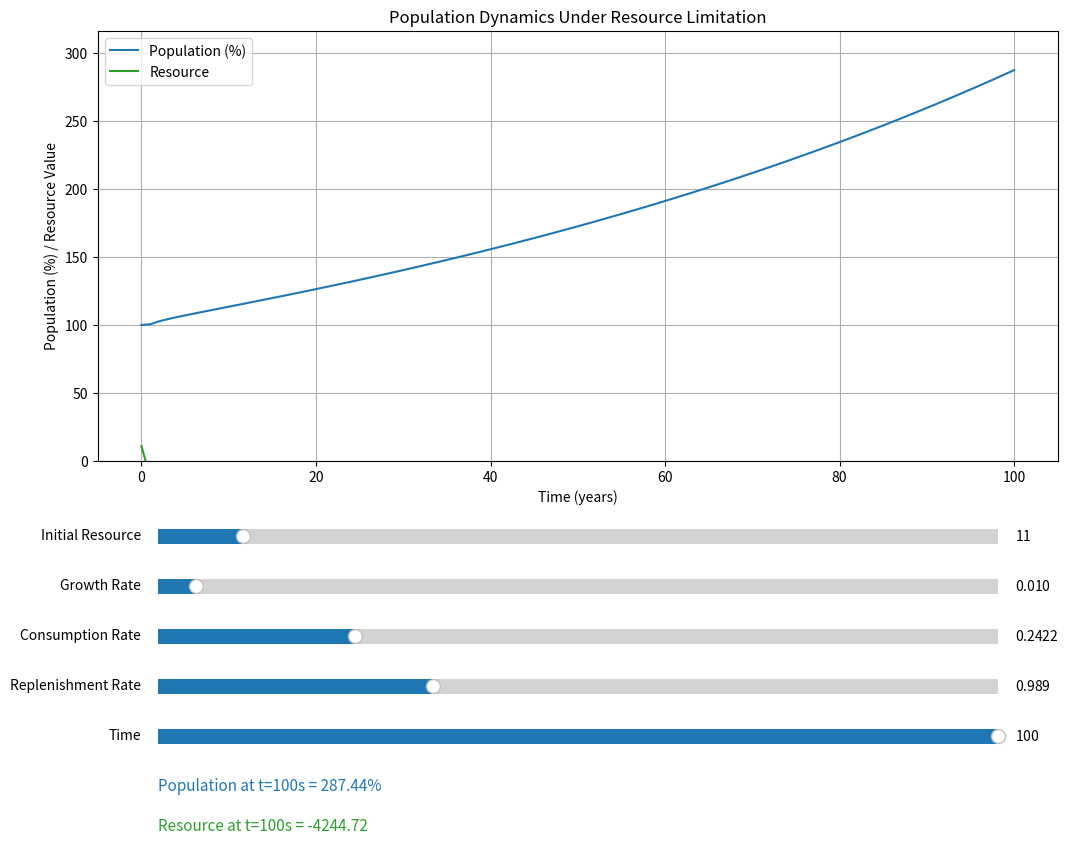

Generate this figure with matplotlib:
import matplotlib.pyplot as plt
from matplotlib.widgets import Slider
import numpy as np

# Simulation settings
dt = 0.001  # Each time step is ~8.76 hours
simulation_time = 100  # Simulate for 100 years
time_vals = np.arange(0, simulation_time + 1)  # Only sample each year

# Simulation functions
def rate_pop_time(pop, res, growth_rate, consumption):
    return growth_rate * pop * (1 - (consumption * pop / res))

def rate_res_time(pop, consumption, replenish):
    return replenish - consumption * pop

def simulate(res_init, growth_rate, consumption, replenish):
    initial_pop = 100
    current_pop = initial_pop
    current_res = res_init
    pop_vals = [100.0]  # Percentage
    res_vals = [current_res]

    for step_num in range(1, int(simulation_time / dt) + 1):
        dP_dt = rate_pop_time(current_pop, current_res, growth_rate, consumption)
        dR_dt = rate_res_time(current_pop, consumption, replenish)

        current_pop += dP_dt * dt
        current_res += dR_dt * dt

        if step_num % int(1 / dt) == 0:
            pop_vals.append(current_pop / initial_pop * 100)  # as percentage
            res_vals.append(current_res)

    return pop_vals, res_vals

# Initial values
init_res = 11
init_growth = 0.01
init_consumption = 0.2422
init_replenishment = 0.989

# Precompute
pop_vals, res_vals = simulate(init_res, init_growth, init_consumption, init_replenishment)

# Plot setup
fig, ax = plt.subplots(figsize=(12, 10))
plt.subplots_adjust(left=0.1, bottom=0.45)

line_pop, = ax.plot(time_vals, pop_vals, label='Population (%)', color='tab:blue')
line_res, = ax.plot(time_vals, res_vals, label='Resource', color='tab:green')

ax.set_xlabel("Time (years)")
ax.set_ylabel("Population (%) / Resource Value")
ax.set_title("Population Dynamics Under Resource Limitation")
ax.legend()
ax.grid(True)
ax.set_ylim(0, max(max(pop_vals), max(res_vals)) * 1.1)

# Sliders
slider_res = Slider(plt.axes([0.15, 0.36, 0.7, 0.03]), "Initial Resource", 1, 100, valinit=init_res, valstep=1)
slider_growth = Slider(plt.axes([0.15, 0.31, 0.7, 0.03]), "Growth Rate", 0.001, 0.2, valinit=init_growth)
slider_consumption = Slider(plt.axes([0.15, 0.26, 0.7, 0.03]), "Consumption Rate", 0.01, 1.0, valinit=init_consumption)
slider_replenishment = Slider(plt.axes([0.15, 0.21, 0.7, 0.03]), "Replenishment Rate", 0.01, 3.0, valinit=init_replenishment)

slider_time = Slider(plt.axes([0.15, 0.16, 0.7, 0.03]), "Time", 0, simulation_time, valinit=simulation_time, valstep=1)

# Text outputs
text_pop = fig.text(0.15, 0.12, f"Population at t={simulation_time}s = {pop_vals[-1]:.2f}%", fontsize=11, color='tab:blue')
text_res = fig.text(0.15, 0.08, f"Resource at t={simulation_time}s = {res_vals[-1]:.2f}", fontsize=11, color='tab:green')

# Core update when sliders change
def update_model(val):
    new_res = slider_res.val
    new_growth = slider_growth.val
    new_cons = slider_consumption.val
    new_repl = slider_replenishment.val

    global pop_vals, res_vals
    pop_vals, res_vals = simulate(new_res, new_growth, new_cons, new_repl)

    line_pop.set_ydata(pop_vals)
    line_res.set_ydata(res_vals)
    ax.set_ylim(0, max(max(pop_vals), max(res_vals)) * 1.1)

    update_time(slider_time.val)
    fig.canvas.draw_idle()

# Time-dependent text update
def update_time(t_val):
    t_index = int(t_val)
    if t_index < len(pop_vals):
        text_pop.set_text(f"Population at t={t_index} years = {pop_vals[t_index]:.2f}%")
        text_res.set_text(f"Resource at t={t_index} years = {res_vals[t_index]:.2f}")
    fig.canvas.draw_idle()

# Connect everything
for s in [slider_res, slider_growth, slider_consumption, slider_replenishment]:
    s.on_changed(update_model)

slider_time.on_changed(update_time)

plt.show()
